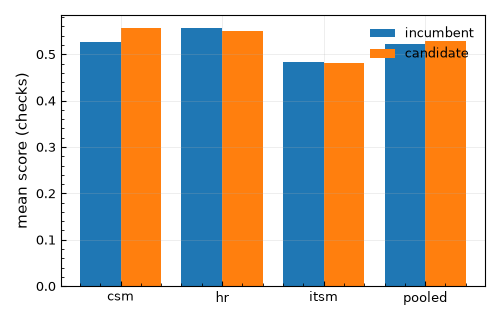

Data behind this chart, as committed beside it:
set, tasks, incumbent, candidate, difference
csm, 42, 0.5273, 0.5568, 0.0295
hr, 41, 0.5557, 0.5495, -0.006198
itsm, 42, 0.484, 0.4818, -0.002192
pooled, 125, 0.5221, 0.5292, 0.007143
